Labelled photos from "dataset", an image-classification folder in s-pranav-nair/finalyear. The possible labels are: ambulance, traffic.

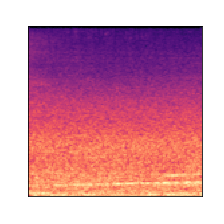
Label: traffic

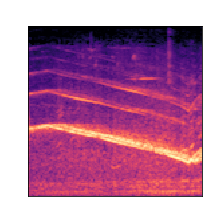
Label: ambulance

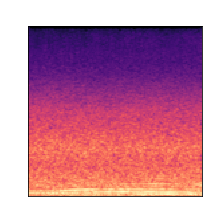
Label: traffic

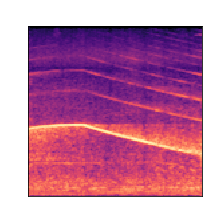
Label: ambulance

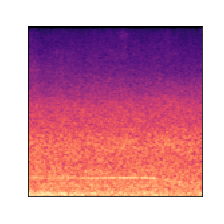
Label: traffic

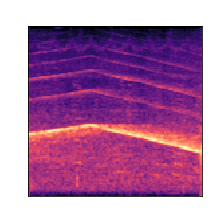
Label: ambulance
